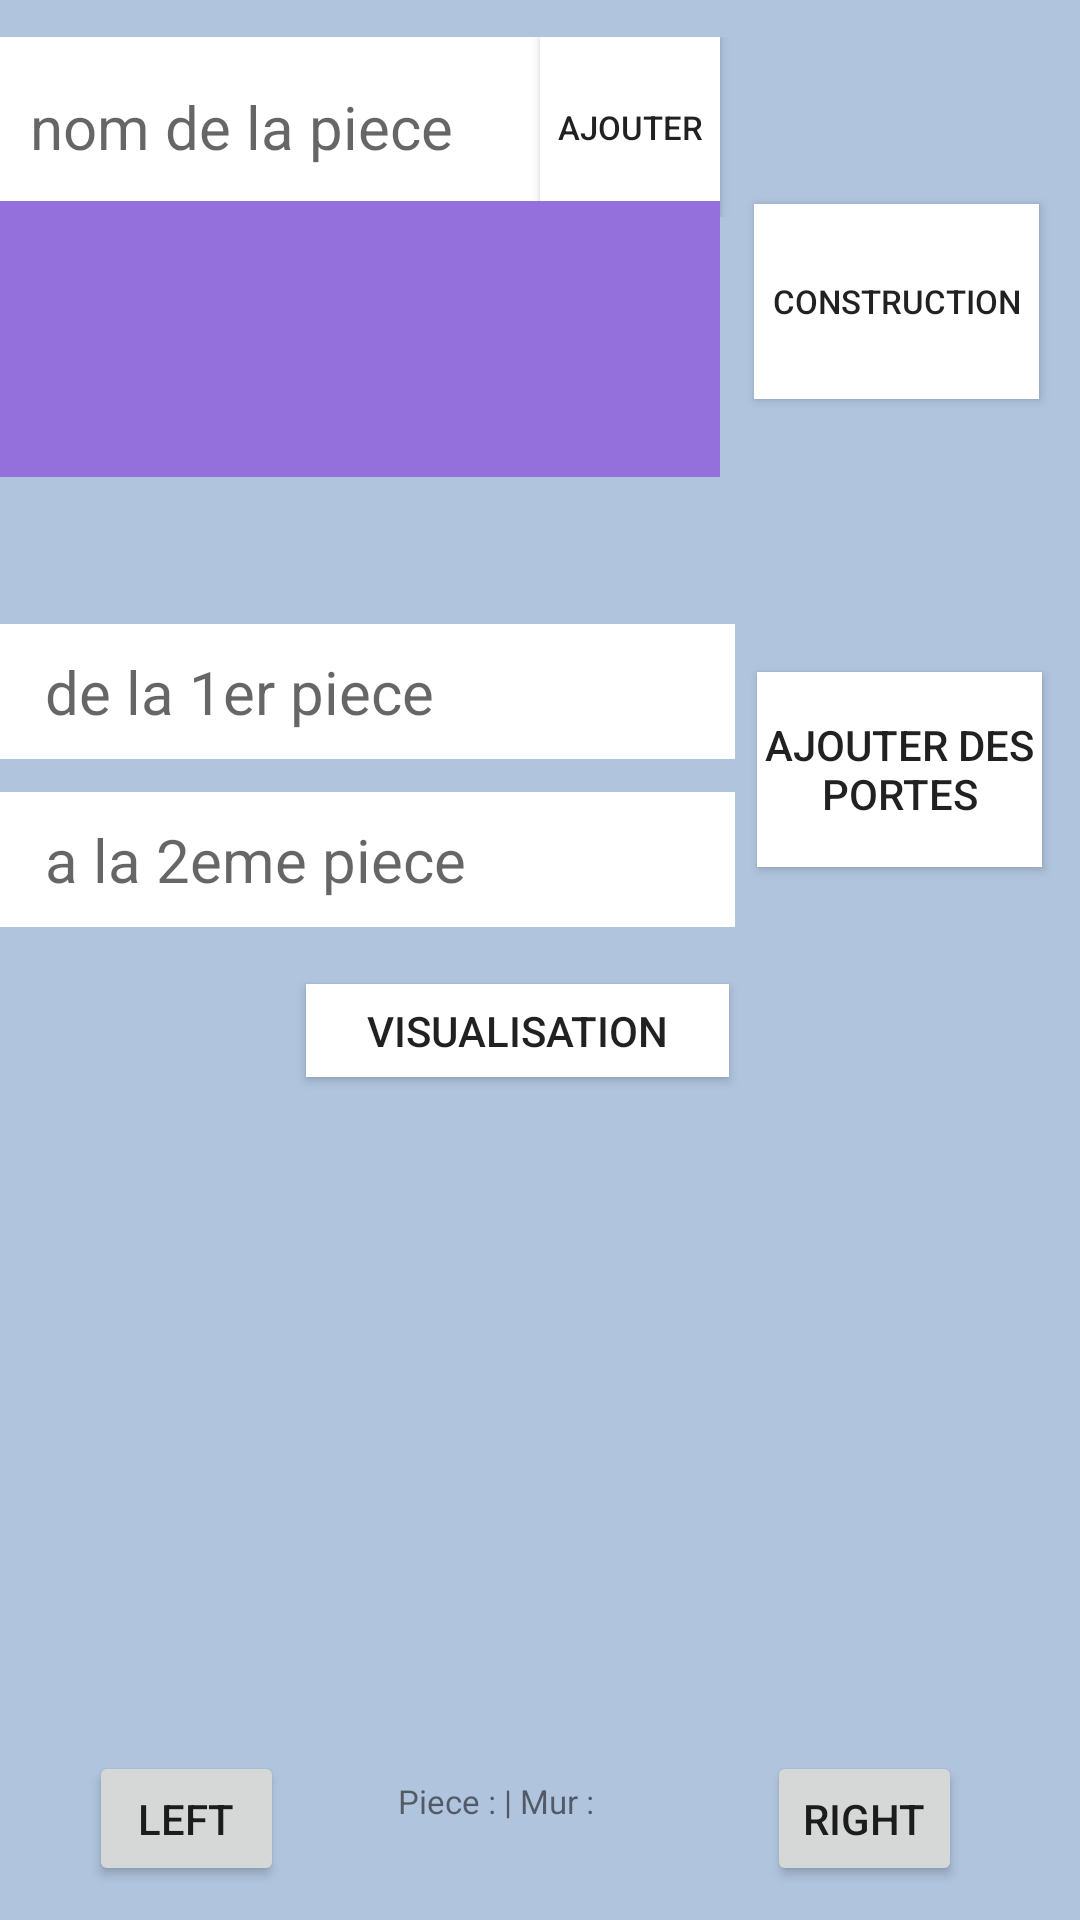

Layout XML and referenced resources for this Android screen:
<!-- AndroidManifest.xml: application theme Theme.MyHouse -->
<!-- res/layout/activity_my_house.xml -->
<?xml version="1.0" encoding="utf-8"?>
<androidx.constraintlayout.widget.ConstraintLayout xmlns:android="http://schemas.android.com/apk/res/android"
    xmlns:app="http://schemas.android.com/apk/res-auto"
    xmlns:tools="http://schemas.android.com/tools"
    android:layout_width="match_parent"
    android:layout_height="match_parent"
    android:background="@color/lightSteelBlue"
    tools:context=".MyHouse">


    <LinearLayout
        android:layout_width="250dp"
        android:layout_height="60dp"
        android:layout_marginBottom="272dp"
        android:orientation="horizontal"
        app:layout_constraintBottom_toBottomOf="parent"
        app:layout_constraintEnd_toEndOf="parent"
        app:layout_constraintHorizontal_bias="0.0"
        app:layout_constraintStart_toStartOf="parent"
        app:layout_constraintTop_toTopOf="parent"
        app:layout_constraintVertical_bias="0.04"
        tools:ignore="MissingConstraints">

        <EditText
            android:id="@+id/editText"
            android:layout_width="180dp"
            android:layout_height="match_parent"
            android:background="@color/white"
            android:hint="  nom de la piece"
            android:textColor="@color/mediumPurple"
            android:textSize="20sp"
            app:layout_constraintTop_toTopOf="parent"
            app:layout_constraintVertical_bias="1.0"
            tools:ignore="MissingConstraints,TouchTargetSizeCheck,TextContrastCheck"
            tools:layout_editor_absoluteX="0dp" />

        <androidx.appcompat.widget.AppCompatButton
            android:id="@+id/button1"
            android:layout_width="60dp"
            android:layout_height="match_parent"
            android:background="@color/white"
            android:onClick="setOnClickAjouter"
            android:text="Ajouter"
            android:textSize="11dp"
            app:layout_constraintEnd_toStartOf="@+id/button0"
            app:layout_constraintHorizontal_bias="0.833"
            app:layout_constraintStart_toStartOf="parent"
            app:layout_constraintTop_toTopOf="parent"
            tools:ignore="SpeakableTextPresentCheck" />

    </LinearLayout>

    <androidx.appcompat.widget.AppCompatButton
        android:id="@+id/button0"
        android:layout_width="95dp"
        android:layout_height="65dp"
        android:layout_marginTop="68dp"
        android:background="@color/white"
        android:onClick="setOnClickConstructionActivity"
        android:text="Construction"
        android:textSize="11dp"
        app:layout_constraintEnd_toEndOf="parent"
        app:layout_constraintHorizontal_bias="0.949"
        app:layout_constraintStart_toStartOf="parent"
        app:layout_constraintTop_toTopOf="parent"
        tools:ignore="SpeakableTextPresentCheck" />

    <androidx.appcompat.widget.AppCompatButton
        android:id="@+id/button2"
        android:layout_width="95dp"
        android:layout_height="65dp"
        android:layout_marginTop="224dp"
        android:background="@color/white"
        android:onClick="setOnClickAjouterPortesActivity"
        android:text="Ajouter des portes"
        app:layout_constraintEnd_toEndOf="parent"
        app:layout_constraintHorizontal_bias="0.952"
        app:layout_constraintStart_toStartOf="parent"
        app:layout_constraintTop_toTopOf="parent"
        tools:ignore="SpeakableTextPresentCheck" />

    <androidx.recyclerview.widget.RecyclerView
        android:id="@+id/recycler_view"
        android:layout_width="240dp"
        android:layout_height="92dp"
        android:background="@color/mediumPurple"
        app:layout_constraintBottom_toBottomOf="parent"
        app:layout_constraintEnd_toEndOf="parent"
        app:layout_constraintHorizontal_bias="0.0"
        app:layout_constraintStart_toStartOf="parent"
        app:layout_constraintTop_toTopOf="parent"
        app:layout_constraintVertical_bias="0.122"
        tools:listitem="@layout/item_piece" />

    <EditText
        android:id="@+id/piece2"
        android:layout_width="245dp"
        android:layout_height="45dp"
        android:layout_marginTop="264dp"
        android:background="@color/white"
        android:hint="   a la 2eme piece"
        android:textColor="@color/mediumPurple"
        android:textSize="20sp"
        app:layout_constraintTop_toTopOf="parent"
        tools:ignore="MissingConstraints,TouchTargetSizeCheck,TextContrastCheck"
        tools:layout_editor_absoluteX="5dp" />

    <EditText
        android:id="@+id/piece1"
        android:layout_width="245dp"
        android:layout_height="45dp"
        android:layout_marginTop="208dp"
        android:background="@color/white"
        android:hint="   de la 1er piece"
        android:textColor="@color/mediumPurple"
        android:textSize="20sp"
        app:layout_constraintTop_toTopOf="parent"
        tools:ignore="MissingConstraints,TouchTargetSizeCheck,TextContrastCheck"
        tools:layout_editor_absoluteX="5dp" />

    <androidx.appcompat.widget.AppCompatButton
        android:id="@+id/affichage"
        android:layout_width="141dp"
        android:layout_height="31dp"
        android:layout_marginTop="328dp"
        android:background="@color/white"
        android:onClick="setOnClickAffichage"
        android:text="Visualisation"
        app:layout_constraintEnd_toEndOf="parent"
        app:layout_constraintHorizontal_bias="0.466"
        app:layout_constraintStart_toStartOf="parent"
        app:layout_constraintTop_toTopOf="parent"
        tools:ignore="SpeakableTextPresentCheck" />

    <RelativeLayout
        android:id="@+id/relativeLayout"
        android:layout_width="300dp"
        android:layout_height="225dp"
        android:layout_gravity="center"
        android:layout_marginTop="150dp"
        android:layout_marginBottom="10dp"
        android:orientation="horizontal"
        app:layout_constraintBottom_toBottomOf="parent"
        app:layout_constraintEnd_toEndOf="parent"
        app:layout_constraintHorizontal_bias="0.414"
        app:layout_constraintStart_toStartOf="parent"
        app:layout_constraintTop_toTopOf="parent"
        app:layout_constraintVertical_bias="0.815"
        tools:ignore="MissingClass">

        <ImageView
            android:id="@+id/imageView"
            android:layout_width="300dp"
            android:layout_height="225dp"
            android:layout_gravity="center"
            android:scaleType="fitXY"
            android:src="@drawable/image_icon"
            tools:ignore="MissingConstraints" />

    </RelativeLayout>

    <androidx.appcompat.widget.AppCompatButton
        android:id="@+id/buttonR"
        android:layout_width="65dp"
        android:layout_height="45dp"
        android:layout_marginTop="1dp"
        android:onClick="setOnClickAvant"
        android:text="left"
        app:layout_constraintBottom_toBottomOf="parent"
        app:layout_constraintEnd_toEndOf="parent"
        app:layout_constraintHorizontal_bias="0.101"
        app:layout_constraintStart_toStartOf="parent"
        app:layout_constraintTop_toBottomOf="@+id/relativeLayout"
        app:layout_constraintVertical_bias="0.0"
        tools:ignore="MissingConstraints" />

    <androidx.appcompat.widget.AppCompatButton
        android:id="@+id/buttonL"
        android:layout_width="65dp"
        android:layout_height="45dp"
        android:layout_marginTop="1dp"
        android:onClick="setOnClickApres"
        android:text="right"
        app:layout_constraintBottom_toBottomOf="parent"
        app:layout_constraintEnd_toEndOf="parent"
        app:layout_constraintHorizontal_bias="0.867"
        app:layout_constraintStart_toStartOf="parent"
        app:layout_constraintTop_toBottomOf="@+id/relativeLayout"
        app:layout_constraintVertical_bias="0.0"
        tools:ignore="MissingConstraints" />

    <TextView
        android:id="@+id/pieceEtMur"
        android:layout_width="159dp"
        android:layout_height="30dp"
        android:layout_marginStart="128dp"
        android:layout_marginEnd="54dp"
        android:gravity="center"
        android:text="Piece : | Mur :"
        android:textSize="11dp"
        app:layout_constraintBottom_toBottomOf="parent"
        app:layout_constraintEnd_toStartOf="@+id/buttonL"
        app:layout_constraintHorizontal_bias="0.625"
        app:layout_constraintStart_toStartOf="@+id/buttonR"
        app:layout_constraintTop_toBottomOf="@+id/relativeLayout"
        app:layout_constraintVertical_bias="0.095" />


</androidx.constraintlayout.widget.ConstraintLayout>
<!-- res/layout/item_piece.xml (included above) -->
<?xml version="1.0" encoding="utf-8"?>
<androidx.constraintlayout.widget.ConstraintLayout xmlns:android="http://schemas.android.com/apk/res/android" xmlns:app="http://schemas.android.com/apk/res-auto"
    xmlns:tools="http://schemas.android.com/tools"
    android:layout_width="match_parent"
    android:layout_height="50dp">


    <LinearLayout
        android:id="@+id/linearLayout2"
        android:layout_width="match_parent"
        android:layout_height="40dp"
        android:orientation="horizontal"
        app:layout_constraintBottom_toBottomOf="parent"
        app:layout_constraintEnd_toEndOf="parent"
        app:layout_constraintHorizontal_bias="0.497"
        app:layout_constraintStart_toStartOf="parent"
        app:layout_constraintTop_toTopOf="parent"
        app:layout_constraintVertical_bias="0.16000003">

        <TextView
            android:id="@+id/piece_name"
            android:layout_width="269dp"
            android:layout_height="match_parent"
            android:layout_marginLeft="10dp"
            android:paddingTop="8dp"
            android:paddingBottom="8dp"
            android:textColor="@color/white"
            android:textSize="18sp"
            android:textStyle="bold" />

        <TextView
            android:id="@+id/piece_number"
            android:layout_width="80dp"
            android:layout_height="match_parent"
            android:layout_marginLeft="20dp"
            android:paddingTop="8dp"
            android:paddingBottom="8dp"
            android:textColor="@color/white"
            android:textSize="18sp"
            android:textStyle="bold" />
    </LinearLayout>





</androidx.constraintlayout.widget.ConstraintLayout>
<!-- resources referenced by this layout -->
<resources>
  <color name="lightSteelBlue">#B0C4DE</color>
  <color name="mediumPurple">#9370DB</color>
  <color name="white">#FFFFFFFF</color>
  <style name="Theme.MyHouse" parent="Theme.MaterialComponents.DayNight.DarkActionBar">
          
          <item name="colorPrimary">@color/purple_500</item>
          <item name="colorPrimaryVariant">@color/purple_700</item>
          <item name="colorOnPrimary">@color/white</item>
          
          <item name="colorSecondary">@color/teal_200</item>
          <item name="colorSecondaryVariant">@color/teal_700</item>
          <item name="colorOnSecondary">@color/black</item>
          
          <item name="android:statusBarColor">?attr/colorPrimaryVariant</item>
          
      </style>
  <color name="purple_500">#FF6200EE</color>
  <color name="purple_700">#FF3700B3</color>
  <color name="teal_200">#FF03DAC5</color>
  <color name="teal_700">#FF018786</color>
  <color name="black">#FF000000</color>
</resources>
